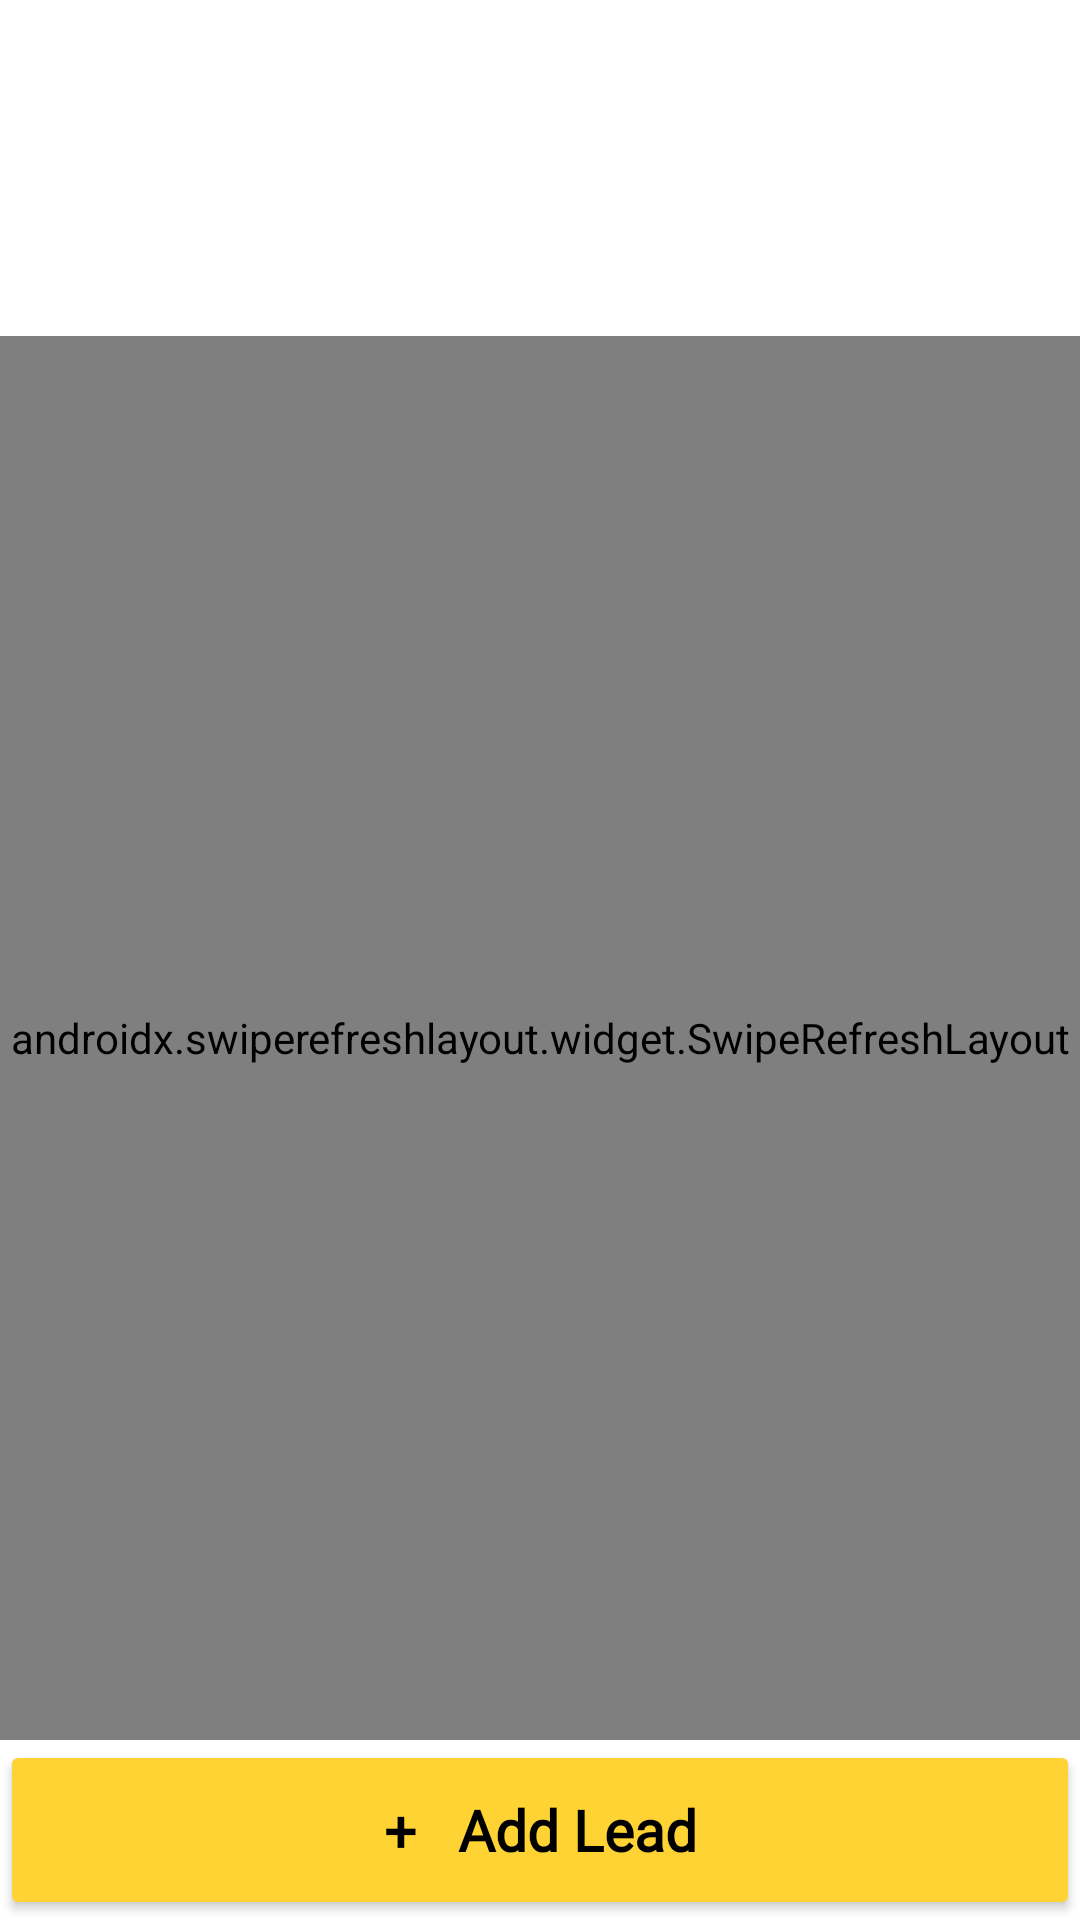

This screen was rendered from an Android layout file. Write that file and the resources it references.
<!-- AndroidManifest.xml: application theme Theme.LMS -->
<!-- res/layout/activity_main.xml -->
<?xml version="1.0" encoding="utf-8"?>
<androidx.drawerlayout.widget.DrawerLayout xmlns:android="http://schemas.android.com/apk/res/android"
    xmlns:app="http://schemas.android.com/apk/res-auto"
    xmlns:tools="http://schemas.android.com/tools"
    android:id="@+id/drawer_layout"
    android:layout_width="match_parent"
    android:layout_height="match_parent"
    android:background="@color/white"
    tools:context=".Activity.MainActivity">

    
    <androidx.constraintlayout.widget.ConstraintLayout
        android:layout_width="match_parent"
        android:layout_height="match_parent">

        <com.google.android.material.appbar.AppBarLayout
            android:id="@+id/appBarLayout"
            android:layout_width="match_parent"
            android:layout_height="wrap_content"
            android:theme="@style/ThemeOverlay.AppCompat.Dark.ActionBar"
            app:layout_constraintTop_toTopOf="parent">

            <androidx.appcompat.widget.Toolbar
                android:id="@+id/toolbar"
                android:layout_width="match_parent"
                android:layout_height="?attr/actionBarSize"
                android:background="@color/white"
                android:theme="@style/ThemeOverlay.AppCompat.Dark.ActionBar"
                app:popupTheme="@style/ThemeOverlay.AppCompat.Light"
                app:titleTextAppearance="@style/CustomToolbarTitleTextAppearance" />

        </com.google.android.material.appbar.AppBarLayout>

        
        <com.google.android.material.tabs.TabLayout
            android:id="@+id/tab"
            android:background="@color/white"
            android:layout_width="0dp"
            android:layout_height="wrap_content"
            app:tabMode="scrollable"
            app:layout_constraintTop_toBottomOf="@id/appBarLayout"
            app:layout_constraintStart_toStartOf="parent"
            app:layout_constraintEnd_toEndOf="parent" />

        
        <androidx.swiperefreshlayout.widget.SwipeRefreshLayout
            android:id="@+id/swipeRefreshLayout"
            android:layout_width="0dp"
            android:layout_height="0dp"
            app:layout_constraintTop_toBottomOf="@id/tab"
            app:layout_constraintStart_toStartOf="parent"
            app:layout_constraintEnd_toEndOf="parent"
            app:layout_constraintBottom_toTopOf="@+id/add_leads">

            <androidx.viewpager2.widget.ViewPager2
                android:id="@+id/viewPager"
                android:layout_width="match_parent"
                android:layout_height="match_parent" />

        </androidx.swiperefreshlayout.widget.SwipeRefreshLayout>

        <androidx.appcompat.widget.AppCompatButton
            android:id="@+id/add_leads"
            android:layout_width="0dp"
            android:layout_height="60dp"
            android:layout_marginBottom="0dp"
            android:backgroundTint="@color/maincolor"
            android:fontFamily="@font/lato_bold"
            android:text="+   Add Lead"
            android:textAllCaps="false"
            android:textColor="@color/black"
            android:textSize="19sp"
            android:textStyle="bold"
            app:layout_constraintBottom_toBottomOf="parent"
            app:layout_constraintStart_toStartOf="parent"
            app:layout_constraintEnd_toEndOf="parent" />

    </androidx.constraintlayout.widget.ConstraintLayout>

    
    <com.google.android.material.navigation.NavigationView
        android:id="@+id/navigation_view"
        android:layout_width="wrap_content"
        android:layout_height="match_parent"
        android:layout_gravity="start"
        android:background="@color/white"
        app:headerLayout="@layout/nav_header"
        app:itemBackground="@drawable/underline"
        app:itemIconTint="@color/black"
        app:menu="@menu/drawer_menu" />

</androidx.drawerlayout.widget.DrawerLayout>
<!-- res/layout/nav_header.xml (included above) -->
<?xml version="1.0" encoding="utf-8"?>
<androidx.constraintlayout.widget.ConstraintLayout xmlns:android="http://schemas.android.com/apk/res/android"
    xmlns:app="http://schemas.android.com/apk/res-auto"
    xmlns:tools="http://schemas.android.com/tools"
    android:layout_width="360dp"
    android:layout_height="200dp"
    android:background="@drawable/header_background"
    android:gravity="bottom"
    android:orientation="vertical"
    android:padding="16dp"
    android:theme="@style/ThemeOverlay.AppCompat.Dark">

    <com.google.android.material.card.MaterialCardView
        android:id="@+id/materialCardView"
        android:layout_width="72dp"
        android:layout_height="72dp"
        android:layout_marginTop="16dp"
        android:backgroundTint="@color/white"
        app:cardCornerRadius="100dp"
        app:cardElevation="1dp"
        app:layout_constraintEnd_toEndOf="parent"
        app:layout_constraintStart_toStartOf="parent"
        app:layout_constraintTop_toTopOf="parent"
        app:strokeColor="@color/maincolor"
        app:strokeWidth="0dp">

        <androidx.constraintlayout.widget.ConstraintLayout
            android:layout_width="match_parent"
            android:layout_height="match_parent">

            <ImageView
                android:id="@+id/user_image"
                android:layout_width="72dp"
                android:layout_height="72dp"
                android:scaleType="centerCrop"
                android:src="@drawable/_07ce493_b254_4b2d_8ba4_d12c080d6651"
                app:layout_constraintBottom_toBottomOf="parent"
                app:layout_constraintEnd_toEndOf="parent"
                app:layout_constraintHeight_percent="0.7"
                app:layout_constraintStart_toStartOf="parent"
                app:layout_constraintTop_toTopOf="parent"
                app:layout_constraintWidth_percent="0.7" />
        </androidx.constraintlayout.widget.ConstraintLayout>
    </com.google.android.material.card.MaterialCardView>


    <TextView
        android:id="@+id/user_name"
        android:layout_width="wrap_content"
        android:layout_height="wrap_content"
        android:layout_gravity="center"
        android:layout_marginTop="16dp"
        android:fontFamily="@font/lato_bold"
        android:text="Goud Anit Naresh"
        android:textAppearance="@style/TextAppearance.AppCompat.Body1"
        android:textColor="@android:color/black"
        app:layout_constraintEnd_toEndOf="parent"
        app:layout_constraintStart_toStartOf="parent"
        app:layout_constraintTop_toBottomOf="@+id/materialCardView" />

    <TextView
        android:id="@+id/user_email"
        android:layout_width="wrap_content"
        android:layout_height="wrap_content"
        android:layout_gravity="center"
        android:layout_marginTop="8dp"
        android:fontFamily="@font/lato_bold"
        android:text="nareshgoud962421@gmail.com"
        android:textAppearance="@style/TextAppearance.AppCompat.Body2"
        android:textColor="@color/gray"
        app:layout_constraintEnd_toEndOf="parent"
        app:layout_constraintStart_toStartOf="parent"
        app:layout_constraintTop_toBottomOf="@+id/user_name" />

</androidx.constraintlayout.widget.ConstraintLayout>
<!-- resources referenced by this layout -->
<resources>
  <color name="black">#FF000000</color>
  <color name="gray">#808080</color>
  <color name="maincolor">#FFD333</color>
  <color name="white">#FFFFFFFF</color>
  <!-- drawable _07ce493_b254_4b2d_8ba4_d12c080d6651: vector/xml drawable (drawable, 3727 chars, omitted) -->
  <!-- drawable header_background (drawable) -->
  <?xml version="1.0" encoding="utf-8"?>
  <shape xmlns:android="http://schemas.android.com/apk/res/android"
      android:shape="rectangle">
  
      
      <solid android:color="@color/maincolor"/>
  
      
      <corners android:bottomLeftRadius="92dp"
          android:bottomRightRadius="0dp"
          android:topLeftRadius="0dp"
          android:topRightRadius="0dp"/>
  
  </shape>
  <!-- drawable underline (drawable) -->
  <?xml version="1.0" encoding="utf-8"?>
  <layer-list xmlns:android="http://schemas.android.com/apk/res/android">
      
      <item>
          <shape android:shape="rectangle">
              <solid android:color="@color/maincolor"/> 
              <corners android:radius="100dp"/> 
              <size android:height="52dp"/> 
          </shape>
      </item>
      
      <item
          android:bottom="1dp">
          <shape android:shape="rectangle">
              <solid android:color="@color/white"/> 
              <size android:height="1dp"/>
          </shape>
      </item>
  </layer-list>
  <style name="CustomToolbarTitleTextAppearance" parent="TextAppearance.Widget.AppCompat.Toolbar.Title">
          <item name="android:fontFamily">@font/montserrat_bold</item> 
          <item name="android:textColor">@color/black</item> 
          <item name="android:textSize">20sp</item> 
      </style>
  <style name="Theme.LMS" parent="Base.Theme.LMS" />
  <style name="Base.Theme.LMS" parent="Theme.Material3.DayNight.NoActionBar">
          
  
          <item name="colorPrimary">@color/gray</item>
          <item name="colorPrimaryVariant">@color/gray</item>
          <item name="android:statusBarColor">@color/gray</item>
  
          
      </style>
</resources>
